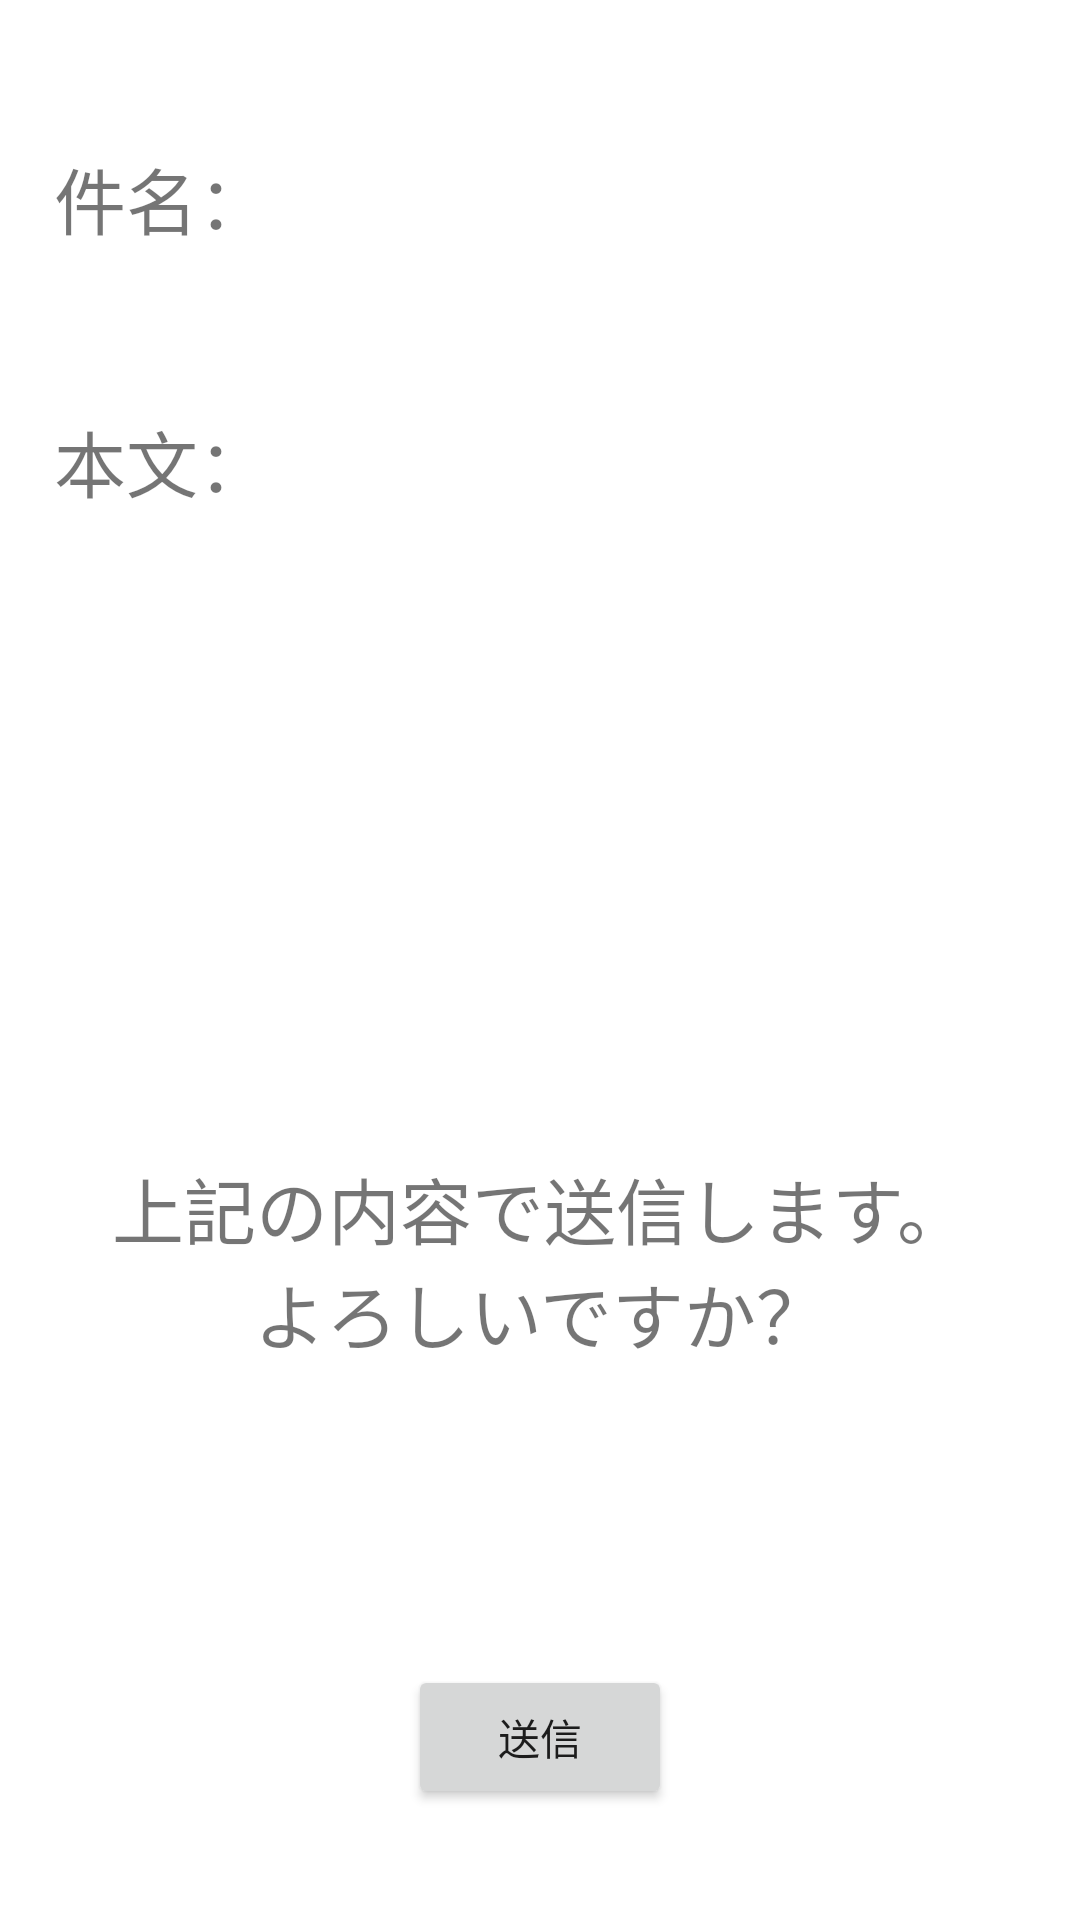

Reconstruct the res/layout file that produces this screen, plus the resources it refers to.
<!-- AndroidManifest.xml: application theme Theme.CoReserve -->
<!-- res/layout/activity_query_confirm.xml -->
<?xml version="1.0" encoding="utf-8"?>
<androidx.constraintlayout.widget.ConstraintLayout xmlns:android="http://schemas.android.com/apk/res/android"
    xmlns:app="http://schemas.android.com/apk/res-auto"
    xmlns:tools="http://schemas.android.com/tools"
    android:layout_width="match_parent"
    android:layout_height="match_parent"
    tools:context=".QueryConfirm">

    <LinearLayout
        android:layout_width="match_parent"
        android:layout_height="match_parent"
        android:orientation="vertical">
        <LinearLayout
            android:layout_width="match_parent"
            android:layout_height="match_parent"
            android:layout_weight="2"></LinearLayout>
        <LinearLayout
            android:layout_width="match_parent"
            android:layout_height="match_parent"
            android:orientation="horizontal"
            android:layout_weight="1.9">
            <TextView
                android:layout_width="match_parent"
                android:layout_height="match_parent"
                android:gravity="end"
                android:layout_weight="3"
                android:text="@string/query_con_sub"
                android:textSize="@dimen/query_con_tv" />
            <TextView
                android:id="@+id/query_con_sub_tv"
                android:layout_width="match_parent"
                android:layout_height="match_parent"
                android:layout_weight="1"
                app:autoSizeTextType="uniform" />
        </LinearLayout>
        <LinearLayout
            android:layout_width="match_parent"
            android:layout_height="match_parent"
            android:layout_marginTop="10dp"
            android:orientation="horizontal"
            android:layout_weight="1.5">
            <TextView
                android:layout_width="match_parent"
                android:layout_height="match_parent"
                android:gravity="end"
                android:layout_weight="3"
                android:text="@string/query_con_body"
                android:textSize="@dimen/query_con_tv" />
            <TextView
                android:id="@+id/query_con_body_tv"
                android:layout_width="match_parent"
                android:layout_height="match_parent"
                android:layout_weight="1"
                app:autoSizeTextType="uniform" />
        </LinearLayout>
        <LinearLayout
            android:layout_width="match_parent"
            android:layout_height="match_parent"
            android:orientation="horizontal"
            android:layout_weight="1.5">
            <TextView
                android:layout_width="match_parent"
                android:layout_height="match_parent"
                android:gravity="center"
                android:text="@string/query_con_mes"
                android:textSize="@dimen/query_con_tv" />
        </LinearLayout>
        <LinearLayout
            android:layout_width="match_parent"
            android:layout_height="match_parent"
            android:gravity="center"
            android:layout_weight="1.75">
            <Button
                android:id="@+id/query_con_btn"
                android:layout_width="wrap_content"
                android:layout_height="wrap_content"
                android:text="@string/query_send" />
        </LinearLayout>
    </LinearLayout>

</androidx.constraintlayout.widget.ConstraintLayout>
<!-- resources referenced by this layout -->
<resources>
  <dimen name="query_con_tv">24dp</dimen>
  <string name="query_con_body">本文：</string>
  <string name="query_con_mes">上記の内容で送信します。\nよろしいですか？</string>
  <string name="query_con_sub">件名：</string>
  <string name="query_send">送信</string>
  <style name="Theme.CoReserve" parent="Theme.MaterialComponents.DayNight.DarkActionBar">
          
          <item name="colorPrimary">@color/sky_p</item>
          <item name="colorPrimaryVariant">@color/sky_s</item>
          <item name="colorOnPrimary">@color/white</item>
          
          <item name="colorSecondary">@color/teal_200</item>
          <item name="colorSecondaryVariant">@color/teal_700</item>
          <item name="colorOnSecondary">@color/black</item>
          
          <item name="android:statusBarColor" tools:targetApi="l">?attr/colorPrimaryVariant</item>
          
      </style>
  <color name="sky_p">#FF6688FF</color>
  <color name="sky_s">#FF4466FF</color>
  <color name="white">#FFFFFFFF</color>
  <color name="teal_200">#FF03DAC5</color>
  <color name="teal_700">#FF018786</color>
  <color name="black">#FF000000</color>
</resources>
